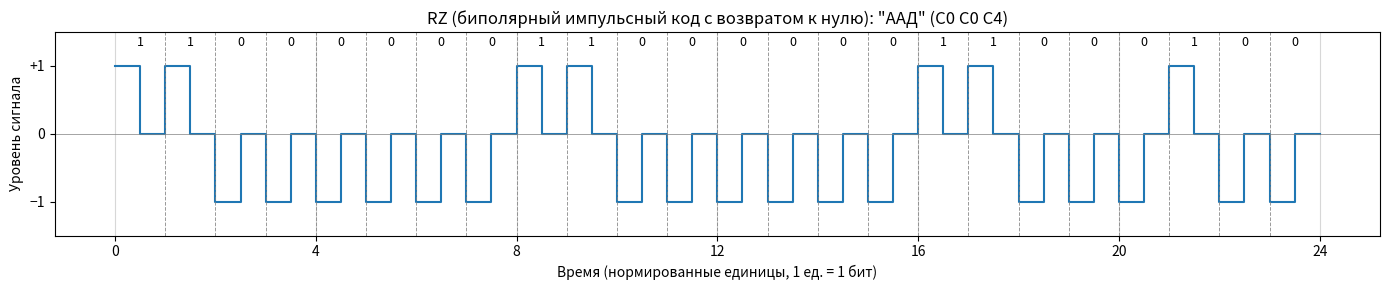

The matplotlib source for this figure: (Note: this script raises an exception after producing the figure.)
# -*- coding: utf-8 -*-
"""
RZ – Биполярный импульсный код с возвратом к нулю.

Принцип: 1 — высокий уровень (+1) в первой половине такта, во второй половине — ноль;
         0 — низкий уровень (−1) в первой половине такта, во второй половине — ноль.

(Спектр: f_в=C, f_н=C/2, f_ср = (30·f_в + 18·f_н)/48, как у манчестера.)
"""

import matplotlib
matplotlib.use('Agg')
import matplotlib.pyplot as plt
import numpy as np

HEX_BYTES = [0xC0, 0xC0, 0xC4]

def bytes_to_bits_msb_first(bytes_list):
    bits = []
    for b in bytes_list:
        for i in range(7, -1, -1):
            bits.append((b >> i) & 1)
    return bits

def rz_encode_bipolar(bits):
    """RZ биполярный: 1 → +1 затем 0; 0 → −1 затем 0 (возврат к нулю в каждой второй половине такта)."""
    signal_t = []
    signal_v = []
    t = 0.0
    T_bit = 1.0
    T_half = T_bit / 2
    for bit in bits:
        pulse = 1 if bit else -1
        signal_t.extend([t, t + T_half - 1e-9, t + T_half, t + T_bit])
        signal_v.extend([pulse, pulse, 0, 0])
        t += T_bit
    return np.array(signal_t), np.array(signal_v)

def main():
    bits = bytes_to_bits_msb_first(HEX_BYTES)
    n_bits = len(bits)
    bit_str = ''.join(str(b) for b in bits)
    print("Исходное сообщение: ААД")
    print("Hex: C0 C0 C4")
    print(f"Биты (MSB first): {bit_str}")
    print(f"Всего бит: {n_bits}")

    t, v = rz_encode_bipolar(bits)

    fig, ax = plt.subplots(figsize=(14, 3))
    ax.step(t, v, where='post', color='#1f77b4', linewidth=1.5)
    ax.set_ylim(-1.5, 1.5)
    ax.set_yticks([-1, 0, 1])
    ax.set_yticklabels(['−1', '0', '+1'])
    ax.set_xlabel('Время (нормированные единицы, 1 ед. = 1 бит)')
    ax.set_ylabel('Уровень сигнала')
    ax.set_title('RZ (биполярный импульсный код с возвратом к нулю): "ААД" (C0 C0 C4)')
    ax.set_xticks([0, 4, 8, 12, 16, 20, 24])
    ax.set_xticklabels(['0', '4', '8', '12', '16', '20', '24'])
    ax.grid(True, axis='x', alpha=0.5)
    ax.axhline(0, color='gray', linestyle='-', linewidth=0.5)
    for x in range(1, n_bits):
        ax.axvline(x, color='gray', linestyle='--', linewidth=0.7, alpha=0.8)
    for i in range(n_bits):
        ax.annotate(str(bits[i]), xy=(i + 0.5, 1.3), ha='center', fontsize=9)

    plt.tight_layout()
    plt.savefig('d:/itmo/seti/rz_signal.png', dpi=150, bbox_inches='tight')
    print("\nГрафик сохранён: rz_signal.png")

    # --- Спектр RZ по формулам (как у другого человека): f_в=C, f_н=C/2, f_ср как у манчестера ---
    C_MHz = 100
    f_v = C_MHz                        # f_в = C = 100 МГц
    f_n = C_MHz / 2                    # f_н = C/2 = 50 МГц
    f_half = (f_v + f_n) / 2           # 75 МГц
    f_sr = (30 * f_v + 18 * f_n) / 48  # (30·f_в + 18·f_н)/48 = 81.25 МГц (как у манчестера)
    S = C_MHz / 2
    F = C_MHz / 2

    print("\n" + "="*60)
    print("Параметры спектра RZ (C = 100 Мбит/с)")
    print("По формулам: f_в = C, f_н = C/2, S = F = C/2, f_ср = (30·f_в + 18·f_н)/48")
    print("="*60)
    print(f"Верхняя граница частот:     f_в = C = {f_v} МГц")
    print(f"Нижняя граница частот:     f_н = C/2 = {f_n} МГц")
    print(f"Середина спектра:           f_1/2 = (f_в+f_н)/2 = {f_half} МГц")
    print(f"Средняя частота:            f_ср = (30·f_в + 18·f_н)/48 = {f_sr} МГц")
    print(f"Ширина спектра:             S = C/2 = {S} МГц")
    print(f"Полоса пропускания:         F = {F} МГц")
    print("\n--- Что за что отвечает ---")
    print("Биполярный RZ (как на графике): нет DC, границы спектра как у манчестера.")
    print("f_в = C, f_н = C/2, S = F = C/2. f_ср — та же формула (30·f_в + 18·f_н)/48.")

if __name__ == "__main__":
    main()
